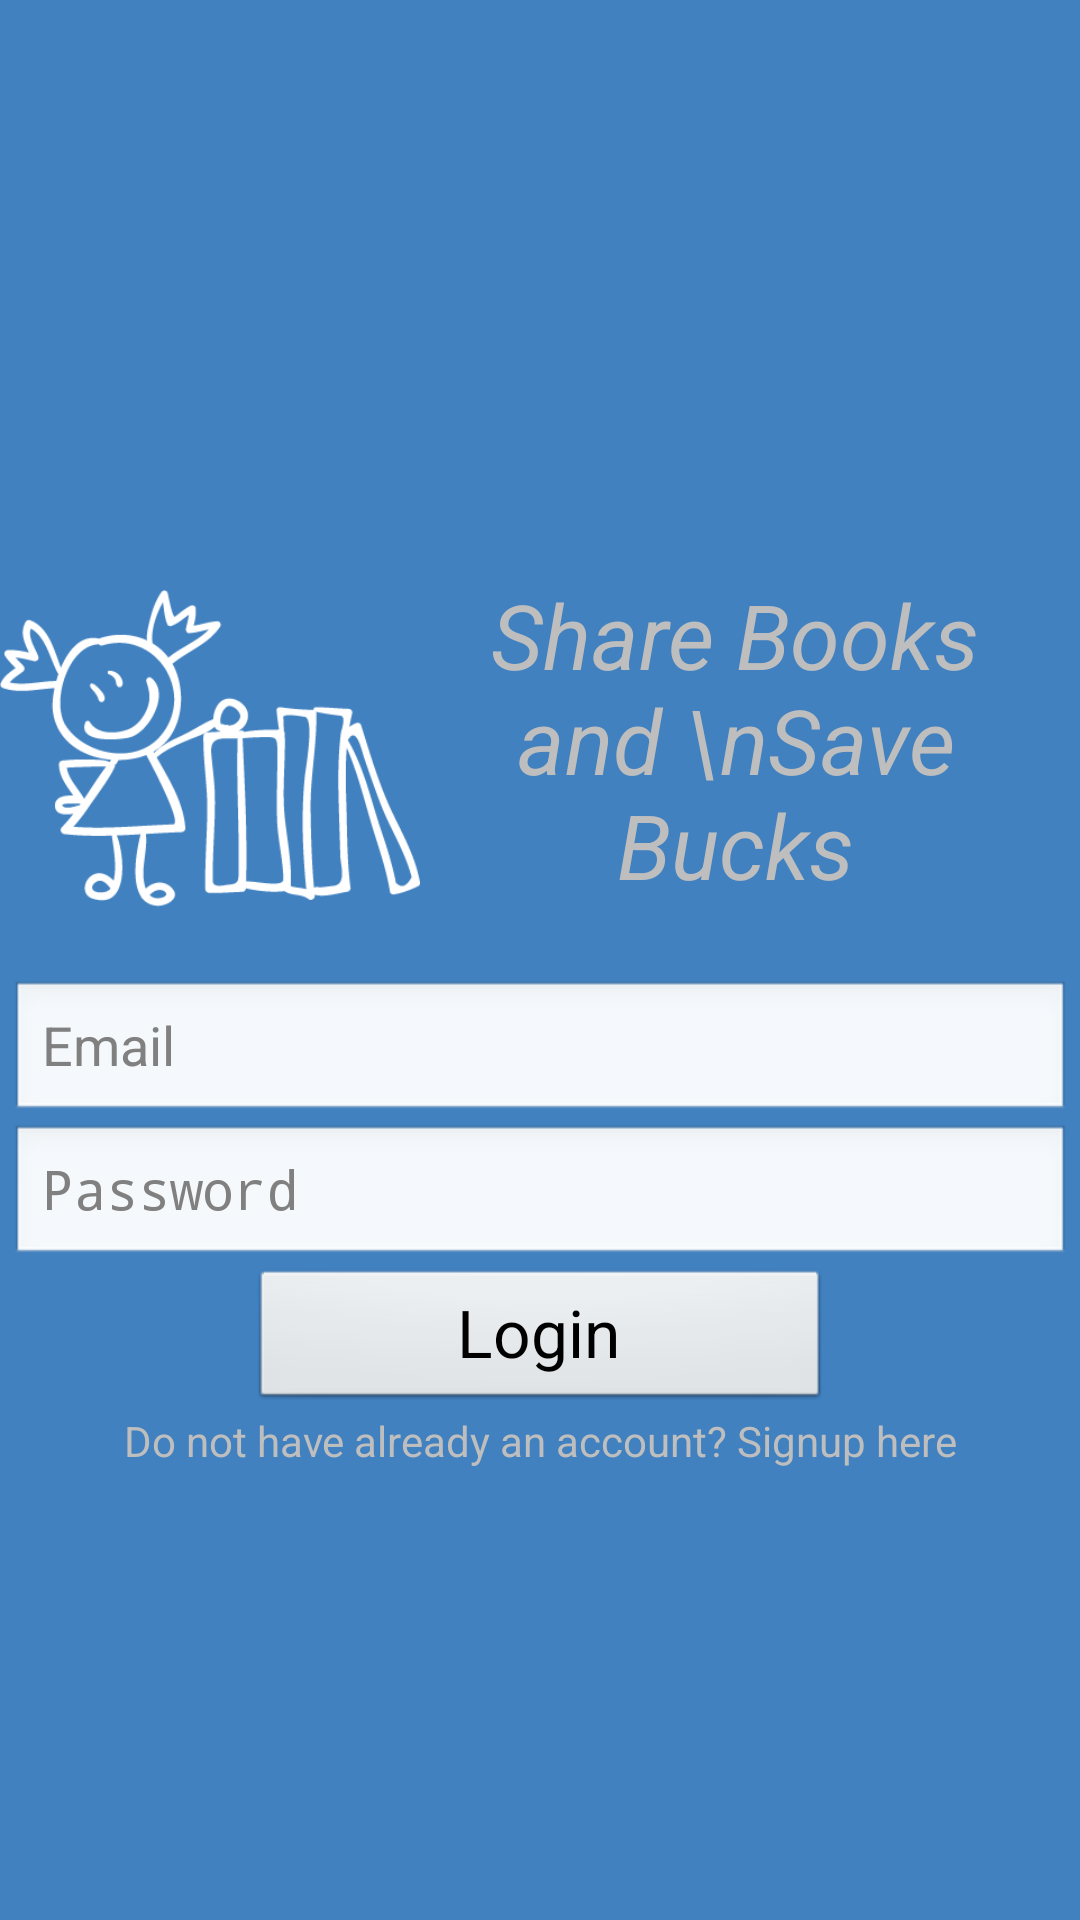

Layout XML and referenced resources for this Android screen:
<!-- AndroidManifest.xml: activity theme AppTheme.NoActionBar -->
<!-- res/layout/activity_main.xml -->
<?xml version="1.0" encoding="utf-8"?>
<LinearLayout xmlns:android="http://schemas.android.com/apk/res/android"
    xmlns:app="http://schemas.android.com/apk/res-auto"
    xmlns:tools="http://schemas.android.com/tools"
    android:layout_width="match_parent"
    android:layout_height="match_parent"
    android:orientation="vertical"
    android:gravity="center"
    android:background="@color/myBlu"
    android:theme="@android:style/Theme.Black.NoTitleBar.Fullscreen">

<RelativeLayout
    android:layout_width="match_parent"
    android:layout_height="wrap_content"
    android:layout_marginTop="100px">

    <ImageView
        android:id="@+id/Iv_image"
        android:layout_width="140dp"
        android:layout_height="120dp"
        android:layout_alignParentTop="true"
        android:layout_marginStart="@dimen/fab_margin"
        android:tint="#ffff"
        android:layout_marginTop="20px"
        android:src="@drawable/libri"
        android:layout_marginLeft="@dimen/fab_margin" />

    <TextView
        android:id="@+id/text"
        android:layout_width="200dp"
        android:layout_height="wrap_content"
        android:layout_alignParentEnd="true"
        android:layout_centerVertical="true"
        android:layout_marginEnd="15dp"
        android:gravity="center"
        android:text="Share Books and \nSave Bucks"
        android:textSize="30dp"
        android:textStyle="italic" />

</RelativeLayout>


    <EditText
        android:id="@+id/Et_email"
        android:layout_width="match_parent"
        android:layout_height="wrap_content"
        android:ems="10"
        android:inputType="textPersonName"
        android:hint="Email"
        android:layout_marginTop="50px"
        android:layout_marginLeft="10px"
        android:layout_marginRight="10px"/>


    <EditText
        android:id="@+id/Et_password"
        android:layout_width="match_parent"
        android:layout_height="wrap_content"
        android:ems="10"
        android:inputType="textPassword"
        android:hint="Password"
        android:layout_marginLeft="10px"
        android:layout_marginRight="10px"/>


    <Button
        android:id="@+id/Bt_login"
        android:layout_width="match_parent"
        android:layout_height="wrap_content"
        android:text="@string/login"
        android:textStyle="normal"
        android:autoSizeTextType="uniform"
        android:layout_marginLeft="250px"
        android:layout_marginRight="250px" />

    <TextView
        android:id="@+id/Tv_register"
        android:layout_width="match_parent"
        android:layout_height="wrap_content"
        android:text="@string/frase"
        android:gravity="center"
        android:layout_marginLeft="10px"
        android:layout_marginRight="10px"/>

</LinearLayout>
<!-- resources referenced by this layout -->
<resources>
  <color name="myBlu">#4181C0</color>
  <!-- drawable libri: png bitmap (drawable, 6962 bytes) -->
  <string name="frase">Do not have already an account? Signup here</string>
  <string name="login">Login</string>
  <style name="AppTheme.NoActionBar">
          <item name="windowActionBar">false</item>
          <item name="windowNoTitle">true</item>
      </style>
</resources>
